Run: headless pygame with SDL's dummy video driver; simulated clock (each Clock.tick advances the game by its frame time, no real sleeping); random seed 0; keys injected as events and as key.get_pressed() state; no mouse input.
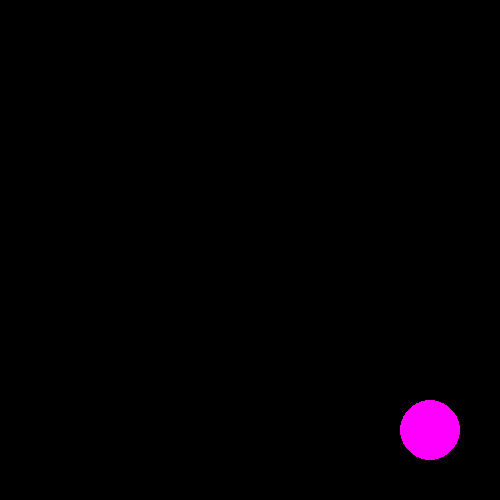
Frame 1 of 4 · flips 1–60 · no input
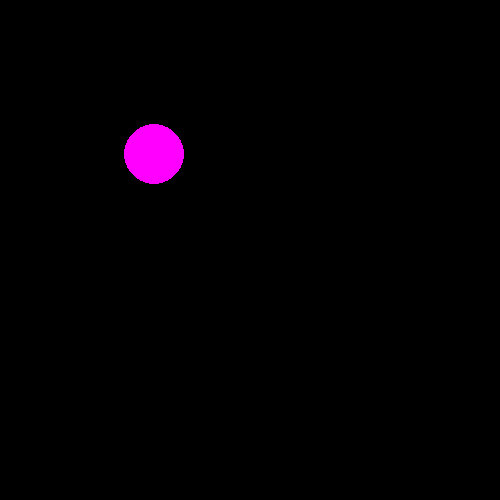
Frame 2 of 4 · flips 61–180 · tapped SPACE, RETURN · held RIGHT (→), D
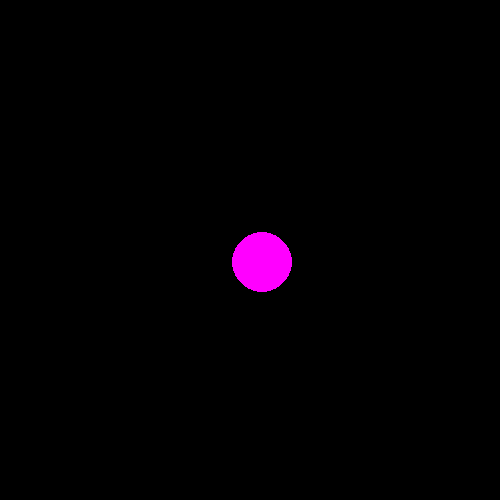
Frame 3 of 4 · flips 181–300 · held DOWN (↓), S
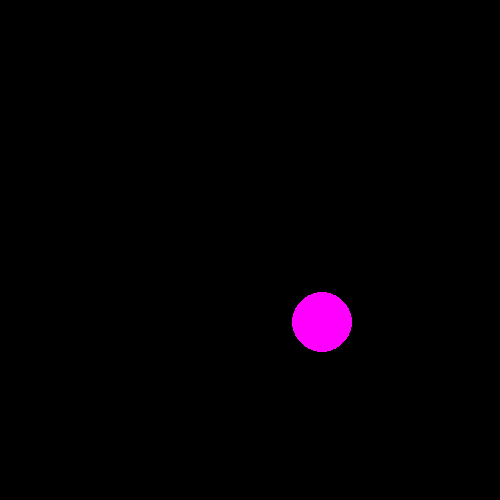
Frame 4 of 4 · flips 301–420 · held LEFT (←), A, UP (↑), W

The pygame program that drew these frames:

import pygame

# Initialize Pygame
pygame.init()

# Set up the display
width, height = 500, 500
screen = pygame.display.set_mode((width, height))
pygame.display.set_caption("Simple Pygame Script")

# Define colors
WHITE = (0, 0, 0)
BLUE = (255, 0, 255)

# Circle properties
x, y = width // 2, height // 2
radius = 30
speed_x, speed_y = 3, 3

# Main loop
running = True
while running:
    pygame.time.delay(30)  # Control frame rate
    
    for event in pygame.event.get():
        if event.type == pygame.QUIT:
            running = False

    # Update circle position
    x += speed_x
    y += speed_y

    # Bounce off walls
    if x - radius < 0 or x + radius > width:
        speed_x *= -1
    if y - radius < 0 or y + radius > height:
        speed_y *= -1

    # Draw everything
    screen.fill(WHITE)
    pygame.draw.circle(screen, BLUE, (x, y), radius)
    pygame.display.update()

# Quit Pygame
pygame.quit()
